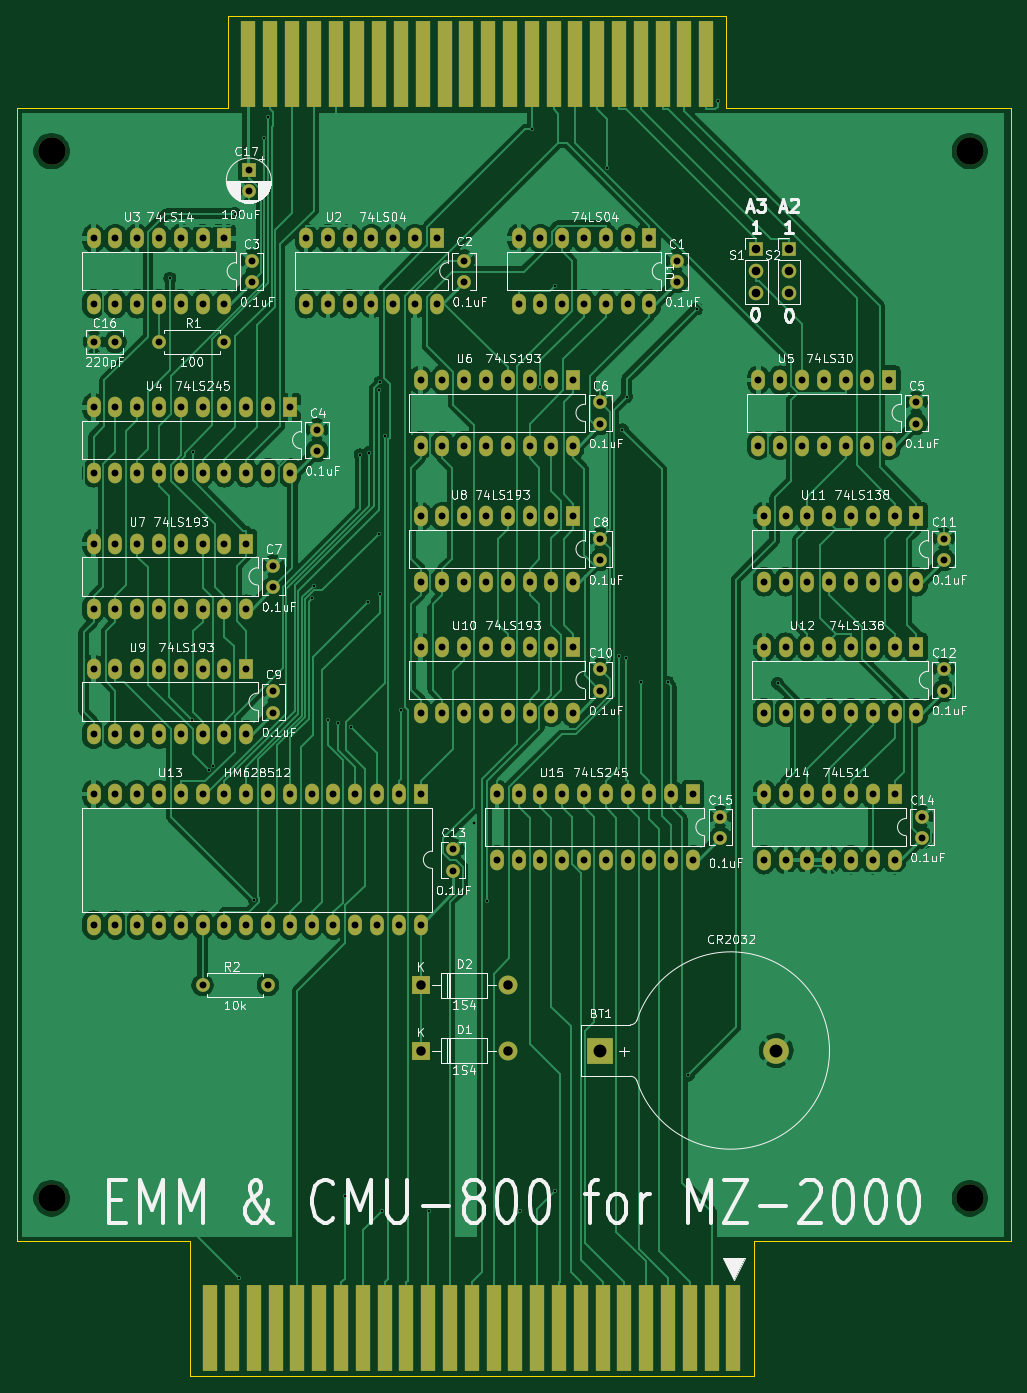
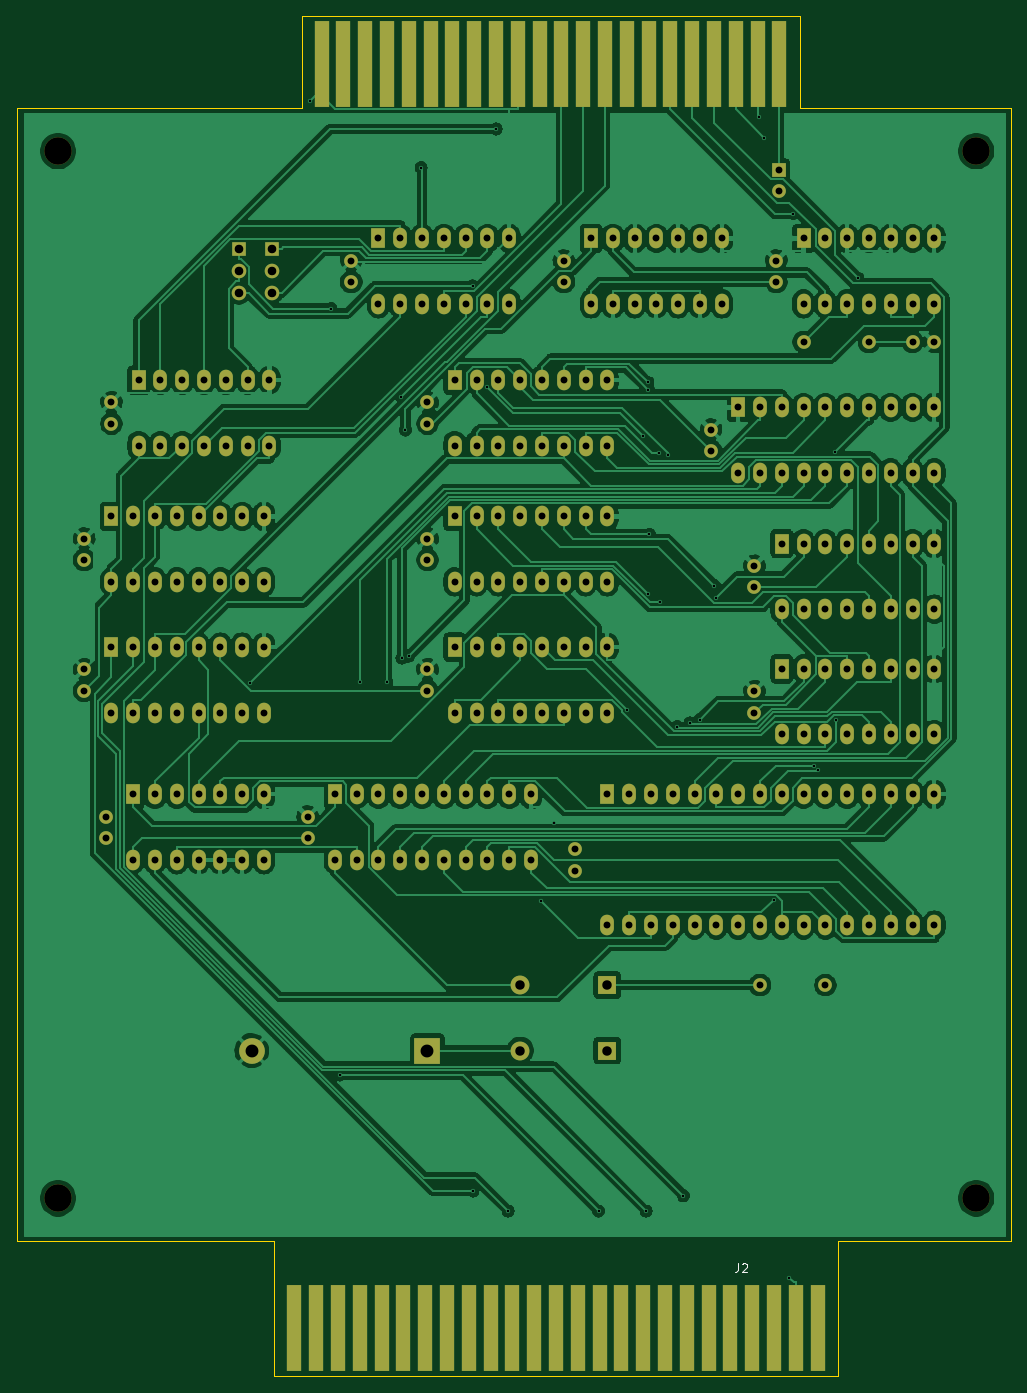
Circuit board: 10 layer files. Board 115.8 x 158.4 mm.
- bottom_copper: MZ-2000_EMM_CMU-B_Cu.gbl (262781 bytes)
- bottom_mask: MZ-2000_EMM_CMU-B_Mask.gbs (9768 bytes)
- paste: MZ-2000_EMM_CMU-B_Paste.gbp (527 bytes)
- bottom_silk: MZ-2000_EMM_CMU-B_SilkS.gbo (962 bytes)
- outline: MZ-2000_EMM_CMU-Edge_Cuts.gm1 (1078 bytes)
- top_copper: MZ-2000_EMM_CMU-F_Cu.gtl (259748 bytes)
- top_mask: MZ-2000_EMM_CMU-F_Mask.gts (9768 bytes)
- paste: MZ-2000_EMM_CMU-F_Paste.gtp (527 bytes)
- top_silk: MZ-2000_EMM_CMU-F_SilkS.gto (107249 bytes)
- drill: MZ-2000_EMM_CMU.drl (5628 bytes)

=== bottom_copper: MZ-2000_EMM_CMU-B_Cu.gbl (262781 bytes, source omitted) ===
=== bottom_mask: MZ-2000_EMM_CMU-B_Mask.gbs (9768 bytes, source omitted) ===
=== paste: MZ-2000_EMM_CMU-B_Paste.gbp ===
G04 #@! TF.GenerationSoftware,KiCad,Pcbnew,(5.1.9)-1*
G04 #@! TF.CreationDate,2025-12-07T21:20:57+09:00*
G04 #@! TF.ProjectId,MZ-2000_EMM_CMU,4d5a2d32-3030-4305-9f45-4d4d5f434d55,rev?*
G04 #@! TF.SameCoordinates,PX20a6660PYbcc1c70*
G04 #@! TF.FileFunction,Paste,Bot*
G04 #@! TF.FilePolarity,Positive*
%FSLAX46Y46*%
G04 Gerber Fmt 4.6, Leading zero omitted, Abs format (unit mm)*
G04 Created by KiCad (PCBNEW (5.1.9)-1) date 2025-12-07 21:20:57*
%MOMM*%
%LPD*%
G01*
G04 APERTURE LIST*
G04 APERTURE END LIST*
M02*

=== bottom_silk: MZ-2000_EMM_CMU-B_SilkS.gbo ===
G04 #@! TF.GenerationSoftware,KiCad,Pcbnew,(5.1.9)-1*
G04 #@! TF.CreationDate,2025-12-07T21:20:58+09:00*
G04 #@! TF.ProjectId,MZ-2000_EMM_CMU,4d5a2d32-3030-4305-9f45-4d4d5f434d55,rev?*
G04 #@! TF.SameCoordinates,PX20a6660PYbcc1c70*
G04 #@! TF.FileFunction,Legend,Bot*
G04 #@! TF.FilePolarity,Positive*
%FSLAX46Y46*%
G04 Gerber Fmt 4.6, Leading zero omitted, Abs format (unit mm)*
G04 Created by KiCad (PCBNEW (5.1.9)-1) date 2025-12-07 21:20:58*
%MOMM*%
%LPD*%
G01*
G04 APERTURE LIST*
%ADD10C,0.150000*%
G04 APERTURE END LIST*
D10*
X31710833Y-2547380D02*
X31710833Y-3261666D01*
X31758452Y-3404523D01*
X31853690Y-3499761D01*
X31996547Y-3547380D01*
X32091785Y-3547380D01*
X31282261Y-2642619D02*
X31234642Y-2595000D01*
X31139404Y-2547380D01*
X30901309Y-2547380D01*
X30806071Y-2595000D01*
X30758452Y-2642619D01*
X30710833Y-2737857D01*
X30710833Y-2833095D01*
X30758452Y-2975952D01*
X31329880Y-3547380D01*
X30710833Y-3547380D01*
M02*

=== outline: MZ-2000_EMM_CMU-Edge_Cuts.gm1 ===
G04 #@! TF.GenerationSoftware,KiCad,Pcbnew,(5.1.9)-1*
G04 #@! TF.CreationDate,2025-12-07T21:20:58+09:00*
G04 #@! TF.ProjectId,MZ-2000_EMM_CMU,4d5a2d32-3030-4305-9f45-4d4d5f434d55,rev?*
G04 #@! TF.SameCoordinates,PX20a6660PYbcc1c70*
G04 #@! TF.FileFunction,Profile,NP*
%FSLAX46Y46*%
G04 Gerber Fmt 4.6, Leading zero omitted, Abs format (unit mm)*
G04 Created by KiCad (PCBNEW (5.1.9)-1) date 2025-12-07 21:20:58*
%MOMM*%
%LPD*%
G01*
G04 APERTURE LIST*
G04 #@! TA.AperFunction,Profile*
%ADD10C,0.050000*%
G04 #@! TD*
G04 APERTURE END LIST*
D10*
X85797000Y0D02*
X115764000Y0D01*
X85797000Y-15668000D02*
X85797000Y0D01*
X20138000Y-15668000D02*
X85797000Y-15668000D01*
X20138000Y0D02*
X20138000Y-15668000D01*
X24600000Y132080000D02*
X24600000Y142748000D01*
X0Y132080000D02*
X24600000Y132080000D01*
X82600000Y132080000D02*
X82600000Y142748000D01*
X115764000Y132080000D02*
X82600000Y132080000D01*
X0Y132080000D02*
X0Y0D01*
X82600000Y142748000D02*
X24600000Y142748000D01*
X115764000Y0D02*
X115764000Y132080000D01*
X0Y0D02*
X20138000Y0D01*
M02*

=== top_copper: MZ-2000_EMM_CMU-F_Cu.gtl (259748 bytes, source omitted) ===
=== top_mask: MZ-2000_EMM_CMU-F_Mask.gts (9768 bytes, source omitted) ===
=== paste: MZ-2000_EMM_CMU-F_Paste.gtp ===
G04 #@! TF.GenerationSoftware,KiCad,Pcbnew,(5.1.9)-1*
G04 #@! TF.CreationDate,2025-12-07T21:20:57+09:00*
G04 #@! TF.ProjectId,MZ-2000_EMM_CMU,4d5a2d32-3030-4305-9f45-4d4d5f434d55,rev?*
G04 #@! TF.SameCoordinates,PX20a6660PYbcc1c70*
G04 #@! TF.FileFunction,Paste,Top*
G04 #@! TF.FilePolarity,Positive*
%FSLAX46Y46*%
G04 Gerber Fmt 4.6, Leading zero omitted, Abs format (unit mm)*
G04 Created by KiCad (PCBNEW (5.1.9)-1) date 2025-12-07 21:20:57*
%MOMM*%
%LPD*%
G01*
G04 APERTURE LIST*
G04 APERTURE END LIST*
M02*

=== top_silk: MZ-2000_EMM_CMU-F_SilkS.gto (107249 bytes, source omitted) ===
=== drill: MZ-2000_EMM_CMU.drl ===
M48
; DRILL file {KiCad (5.1.9)-1} date 12/07/25 21:20:59
; FORMAT={-:-/ absolute / metric / decimal}
; #@! TF.CreationDate,2025-12-07T21:20:59+09:00
; #@! TF.GenerationSoftware,Kicad,Pcbnew,(5.1.9)-1
FMAT,2
METRIC
T1C0.300
T2C0.800
T3C1.000
T4C1.100
T5C1.500
T6C3.200
%
G90
G05
T1
X17.78Y112.195
X20.391Y60.766
X20.442Y91.994
X22.392Y54.856
X22.86Y55.386
X25.344Y119.724
X25.808Y-4.228
X27.616Y39.774
X28.717Y128.593
X29.268Y130.979
X34.378Y74.9
X34.525Y76.391
X36.222Y60.769
X37.343Y60.379
X38.145Y5.298
X38.849Y59.954
X39.961Y91.603
X40.85Y74.479
X40.991Y91.898
X42.094Y82.37
X42.204Y99.21
X42.213Y75.406
X42.275Y100.088
X42.49Y3.53
X42.822Y93.828
X44.716Y61.941
X48.014Y3.53
X53.176Y48.779
X54.726Y39.611
X58.559Y3.53
X59.96Y129.604
X60.96Y99.533
X62.647Y5.854
X62.692Y111.301
X68.687Y125.084
X70.137Y68.171
X70.521Y94.521
X70.937Y67.948
X70.999Y98.391
X72.688Y65.127
X75.794Y65.127
X78.194Y19.38
X79.174Y108.648
X81.635Y132.85
X88.593Y65.019
T2
X8.89Y116.84
X8.89Y109.22
X8.89Y97.155
X8.89Y89.535
X8.89Y81.28
X8.89Y73.66
X8.89Y66.675
X8.89Y59.055
X8.89Y52.07
X8.89Y36.83
X8.93Y104.775
X11.43Y116.84
X11.43Y109.22
X11.43Y104.775
X11.43Y97.155
X11.43Y89.535
X11.43Y81.28
X11.43Y73.66
X11.43Y66.675
X11.43Y59.055
X11.43Y52.07
X11.43Y36.83
X13.97Y116.84
X13.97Y109.22
X13.97Y97.155
X13.97Y89.535
X13.97Y81.28
X13.97Y73.66
X13.97Y66.675
X13.97Y59.055
X13.97Y52.07
X13.97Y36.83
X16.51Y116.84
X16.51Y109.22
X16.51Y104.775
X16.51Y97.155
X16.51Y89.535
X16.51Y81.28
X16.51Y73.66
X16.51Y66.675
X16.51Y59.055
X16.51Y52.07
X16.51Y36.83
X19.05Y116.84
X19.05Y109.22
X19.05Y97.155
X19.05Y89.535
X19.05Y81.28
X19.05Y73.66
X19.05Y66.675
X19.05Y59.055
X19.05Y52.07
X19.05Y36.83
X21.59Y116.84
X21.59Y109.22
X21.59Y97.155
X21.59Y89.535
X21.59Y81.28
X21.59Y73.66
X21.59Y66.675
X21.59Y59.055
X21.59Y52.07
X21.59Y36.83
X21.59Y29.845
X24.13Y116.84
X24.13Y109.22
X24.13Y104.775
X24.13Y97.155
X24.13Y89.535
X24.13Y81.28
X24.13Y73.66
X24.13Y66.675
X24.13Y59.055
X24.13Y52.07
X24.13Y36.83
X26.67Y97.155
X26.67Y89.535
X26.67Y81.28
X26.67Y73.66
X26.67Y66.675
X26.67Y59.055
X26.67Y52.07
X26.67Y36.83
X26.987Y124.841
X26.987Y122.341
X27.305Y114.26
X27.305Y111.76
X29.21Y97.155
X29.21Y89.535
X29.21Y52.07
X29.21Y36.83
X29.21Y29.845
X29.845Y78.7
X29.845Y76.2
X29.845Y64.095
X29.845Y61.595
X31.75Y97.155
X31.75Y89.535
X31.75Y52.07
X31.75Y36.83
X33.655Y116.84
X33.655Y109.22
X34.29Y52.07
X34.29Y36.83
X34.925Y94.575
X34.925Y92.075
X36.195Y116.84
X36.195Y109.22
X36.83Y52.07
X36.83Y36.83
X38.735Y116.84
X38.735Y109.22
X39.37Y52.07
X39.37Y36.83
X41.275Y116.84
X41.275Y109.22
X41.91Y52.07
X41.91Y36.83
X43.815Y116.84
X43.815Y109.22
X44.45Y52.07
X44.45Y36.83
X46.355Y116.84
X46.355Y109.22
X46.99Y100.33
X46.99Y92.71
X46.99Y84.455
X46.99Y76.835
X46.99Y69.215
X46.99Y61.595
X46.99Y52.07
X46.99Y36.83
X48.895Y116.84
X48.895Y109.22
X49.53Y100.33
X49.53Y92.71
X49.53Y84.455
X49.53Y76.835
X49.53Y69.215
X49.53Y61.595
X50.8Y45.68
X50.8Y43.18
X52.07Y114.26
X52.07Y111.76
X52.07Y100.33
X52.07Y92.71
X52.07Y84.455
X52.07Y76.835
X52.07Y69.215
X52.07Y61.595
X54.61Y100.33
X54.61Y92.71
X54.61Y84.455
X54.61Y76.835
X54.61Y69.215
X54.61Y61.595
X55.88Y52.07
X55.88Y44.45
X57.15Y100.33
X57.15Y92.71
X57.15Y84.455
X57.15Y76.835
X57.15Y69.215
X57.15Y61.595
X58.42Y116.84
X58.42Y109.22
X58.42Y52.07
X58.42Y44.45
X59.69Y100.33
X59.69Y92.71
X59.69Y84.455
X59.69Y76.835
X59.69Y69.215
X59.69Y61.595
X60.96Y116.84
X60.96Y109.22
X60.96Y52.07
X60.96Y44.45
X62.23Y100.33
X62.23Y92.71
X62.23Y84.455
X62.23Y76.835
X62.23Y69.215
X62.23Y61.595
X63.5Y116.84
X63.5Y109.22
X63.5Y52.07
X63.5Y44.45
X64.77Y100.33
X64.77Y92.71
X64.77Y84.455
X64.77Y76.835
X64.77Y69.215
X64.77Y61.595
X66.04Y116.84
X66.04Y109.22
X66.04Y52.07
X66.04Y44.45
X67.945Y97.75
X67.945Y95.25
X67.945Y81.875
X67.945Y79.375
X67.945Y66.635
X67.945Y64.135
X68.58Y116.84
X68.58Y109.22
X68.58Y52.07
X68.58Y44.45
X71.12Y116.84
X71.12Y109.22
X71.12Y52.07
X71.12Y44.45
X73.66Y116.84
X73.66Y109.22
X73.66Y52.07
X73.66Y44.45
X76.2Y52.07
X76.2Y44.45
X76.835Y114.26
X76.835Y111.76
X78.74Y52.07
X78.74Y44.45
X81.915Y49.49
X81.915Y46.99
X86.36Y100.33
X86.36Y92.71
X86.995Y84.455
X86.995Y76.835
X86.995Y69.215
X86.995Y61.595
X86.995Y52.07
X86.995Y44.45
X88.9Y100.33
X88.9Y92.71
X89.535Y84.455
X89.535Y76.835
X89.535Y69.215
X89.535Y61.595
X89.535Y52.07
X89.535Y44.45
X91.44Y100.33
X91.44Y92.71
X92.075Y84.455
X92.075Y76.835
X92.075Y69.215
X92.075Y61.595
X92.075Y52.07
X92.075Y44.45
X93.98Y100.33
X93.98Y92.71
X94.615Y84.455
X94.615Y76.835
X94.615Y69.215
X94.615Y61.595
X94.615Y52.07
X94.615Y44.45
X96.52Y100.33
X96.52Y92.71
X97.155Y84.455
X97.155Y76.835
X97.155Y69.215
X97.155Y61.595
X97.155Y52.07
X97.155Y44.45
X99.06Y100.33
X99.06Y92.71
X99.695Y84.455
X99.695Y76.835
X99.695Y69.215
X99.695Y61.595
X99.695Y52.07
X99.695Y44.45
X101.6Y100.33
X101.6Y92.71
X102.235Y84.455
X102.235Y76.835
X102.235Y69.215
X102.235Y61.595
X102.235Y52.07
X102.235Y44.45
X104.775Y97.75
X104.775Y95.25
X104.775Y84.455
X104.775Y76.835
X104.775Y69.215
X104.775Y61.595
X105.41Y49.49
X105.41Y46.99
X107.95Y81.875
X107.95Y79.375
X107.95Y66.635
X107.95Y64.135
T3
X86.106Y115.57
X86.106Y113.03
X86.106Y110.49
X89.916Y115.57
X89.916Y113.03
X89.916Y110.49
T4
X46.99Y29.845
X46.99Y22.225
X57.15Y29.845
X57.15Y22.225
T5
X67.945Y22.225
X88.435Y22.225
T6
X4.0Y127.0
X4.0Y5.0
X111.0Y127.0
X111.0Y5.0
T0
M30

